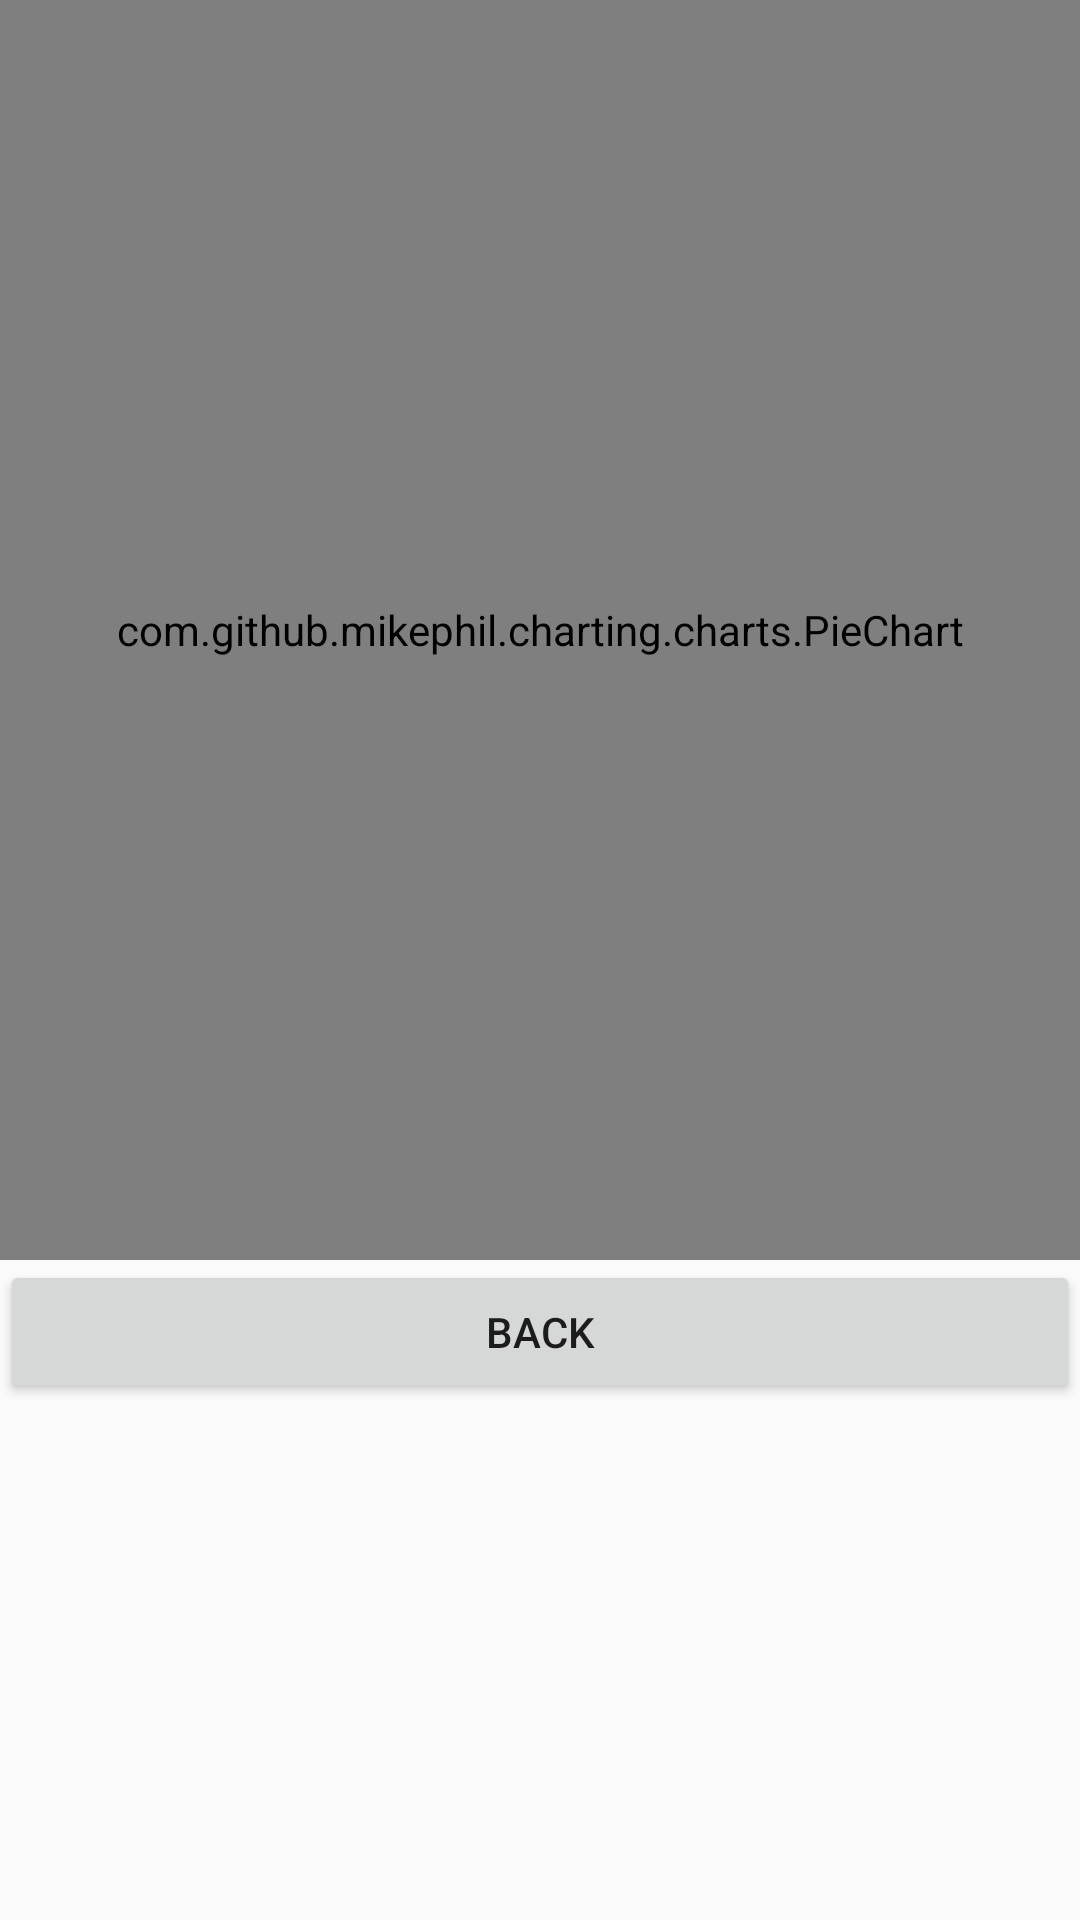

Layout XML and referenced resources for this Android screen:
<!-- AndroidManifest.xml: application theme AppTheme -->
<!-- res/layout/tabbedgraph.xml -->
<?xml version="1.0" encoding="utf-8"?>
<LinearLayout xmlns:android="http://schemas.android.com/apk/res/android"
    xmlns:app="http://schemas.android.com/apk/res-auto"
    android:layout_width="match_parent"
    android:layout_height="match_parent"
    android:baselineAligned="false">


    <TabHost
        android:layout_width="0dp"
        android:layout_height="wrap_content"
        android:id="@+id/tabHost"
        android:layout_weight="1">

        <LinearLayout
            android:layout_width="match_parent"
            android:layout_height="match_parent"
            android:orientation="vertical">

            <TabWidget
                android:id="@android:id/tabs"
                android:layout_width="match_parent"
                android:layout_height="wrap_content" />

            <FrameLayout
                android:id="@android:id/tabcontent"
                android:layout_width="match_parent"
                android:layout_height="420dp">

                <LinearLayout
                    android:id="@+id/tabStolenBikes"
                    android:layout_width="wrap_content"
                    android:layout_height="match_parent"
                    android:orientation="vertical"
                    android:onClick="secondHomeButtonClick"
                    android:weightSum="1">
                    <View
                        android:layout_width="1dp"
                        android:layout_height="0dp"
                        android:layout_weight="1"/>
                    <com.github.mikephil.charting.charts.LineChart
                        android:layout_width="383dp"
                        android:layout_height="match_parent"
                        android:id="@+id/graphStolenBikes"
                        android:layout_marginTop="0dp" />
                    
                        
                        
                        
                        
                        
                </LinearLayout>

                <LinearLayout
                    android:id="@+id/tabContainers"
                    android:layout_width="match_parent"
                    android:layout_height="match_parent"
                    android:orientation="vertical">
                    <com.github.mikephil.charting.charts.BarChart
                        android:layout_width="match_parent"
                        android:layout_height="match_parent"
                        android:id="@+id/graphContainers"
                        android:layout_marginTop="0dp" />
                </LinearLayout>

                <LinearLayout
                    android:id="@+id/tabCombi"
                    android:layout_width="match_parent"
                    android:layout_height="match_parent"
                    android:orientation="vertical">
                    <Spinner
                        android:layout_width="300dp"
                        android:layout_height="80dp"
                        android:id="@+id/spinnerCombi"
                        android:textAlignment="center"/>

                    <TextView
                        android:layout_width="wrap_content"
                        android:layout_height="wrap_content"
                        android:text=""
                        android:textAlignment="center"
                        android:fontFamily=""
                        android:id="@+id/textErrorMsg" />

                    <com.github.mikephil.charting.charts.BarChart
                        android:layout_width="383dp"
                        android:layout_height="match_parent"
                        android:id="@+id/graphCombi"
                        android:layout_marginTop="100dp" />


                </LinearLayout>

                <LinearLayout
                    android:id="@+id/tabBrands"
                    android:layout_width="match_parent"
                    android:layout_height="match_parent"
                    android:orientation="vertical">
                    <com.github.mikephil.charting.charts.PieChart
                        android:layout_width="match_parent"
                        android:layout_height="match_parent"
                        android:id="@+id/graphBrands"
                        android:layout_marginTop="0dp" />
                </LinearLayout>

                <LinearLayout
                    android:id="@+id/tabColors"
                    android:layout_width="match_parent"
                    android:layout_height="match_parent"
                    android:orientation="vertical">
                <com.github.mikephil.charting.charts.PieChart
                    android:layout_width="match_parent"
                    android:layout_height="match_parent"
                    android:id="@+id/graphColors"
                    android:layout_marginTop="0dp" />
                </LinearLayout>
            </FrameLayout>

            <Button
                android:layout_width="match_parent"
                android:layout_height="match_parent"
                android:text="Back"
                android:id="@+id/screen_1_back_button"
                android:layout_marginBottom="0dp"
                android:onClick="OnBackButton" />
        </LinearLayout>
    </TabHost>

</LinearLayout>
<!-- resources referenced by this layout -->
<resources>
  <style name="AppTheme" parent="Theme.AppCompat.Light.DarkActionBar">
          
          
          <item name="colorPrimary">@color/colorPrimary</item>
          <item name="colorPrimaryDark">@color/colorPrimaryDark</item>
          <item name="colorAccent">@color/colorAccent</item>
      </style>
  <!-- not gathered from this repository: default colours our renderer supplied (Android Studio template values) -->
  <color name="colorPrimary">#FF6200EE</color>
  <color name="colorPrimaryDark">#FF3700B3</color>
  <color name="colorAccent">#FF03DAC5</color>
</resources>
